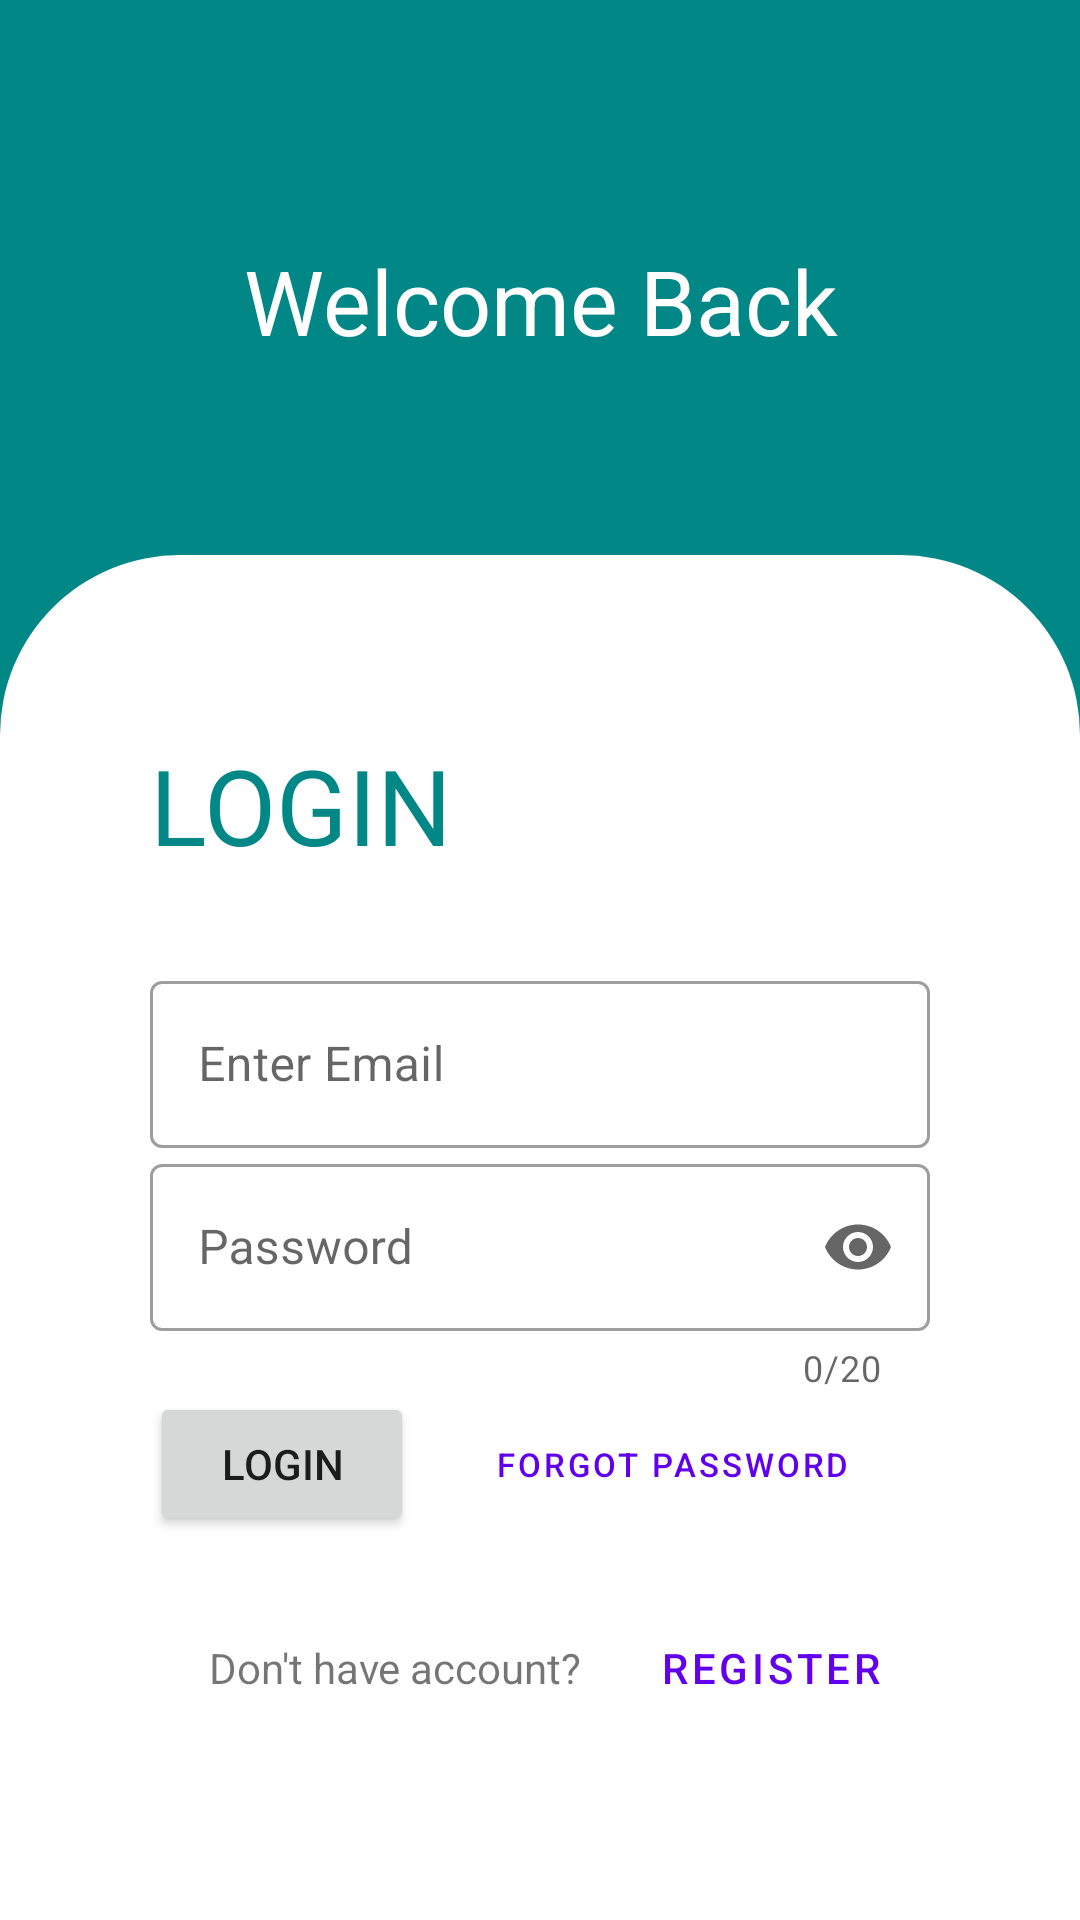

Reconstruct the res/layout file that produces this screen, plus the resources it refers to.
<!-- AndroidManifest.xml: application theme Theme.LaravelAndroid -->
<!-- res/layout/activity_login.xml -->
<?xml version="1.0" encoding="utf-8"?>
<RelativeLayout xmlns:android="http://schemas.android.com/apk/res/android"
    xmlns:tools="http://schemas.android.com/tools"
    android:layout_width="match_parent"
    android:layout_height="match_parent"
    xmlns:app="http://schemas.android.com/apk/res-auto"
    android:background="@color/teal_700"
    tools:context=".LoginActivity">

    <TextView
        android:layout_width="match_parent"
        android:layout_height="wrap_content"
        android:layout_marginTop="80dp"
        android:textColor="@color/white"
        android:textAlignment="center"
        android:textSize="30dp"
        android:text="Welcome Back"/>


    <RelativeLayout
        android:id="@+id/llFormLayout"
        android:layout_width="match_parent"
        android:layout_height="wrap_content"
        android:layout_alignParentBottom="true"
        android:background="@drawable/login_bg"
        android:paddingHorizontal="50dp"
        android:paddingVertical="60dp">



        <TextView
            android:id="@+id/tvLogin"
            android:layout_width="match_parent"
            android:layout_height="wrap_content"
            android:textSize="35dp"
            android:textAllCaps="true"
            android:textColor="@color/teal_700"
            android:text="Login" />

        
        <com.google.android.material.textfield.TextInputLayout
            android:id="@+id/etEmail"
            style="@style/Widget.MaterialComponents.TextInputLayout.OutlinedBox"
            app:helperTextEnabled="true"
            android:layout_width="match_parent"
            android:layout_height="wrap_content"
            android:layout_below="@+id/tvLogin"
            android:layout_marginTop="30dp"
            android:hint="Enter Email">

            <com.google.android.material.textfield.TextInputEditText
                android:layout_width="match_parent"
                android:layout_height="wrap_content"
                android:inputType="textEmailAddress" />

        </com.google.android.material.textfield.TextInputLayout>


        
        <com.google.android.material.textfield.TextInputLayout
            android:id="@+id/etPassword"
            style="@style/Widget.MaterialComponents.TextInputLayout.OutlinedBox"
            app:counterEnabled="true"
            app:counterMaxLength="20"
            app:endIconMode="password_toggle"
            app:errorEnabled="true"
            android:layout_width="match_parent"
            android:layout_height="wrap_content"
            android:layout_below="@+id/etEmail"
            android:hint="Password">

            <com.google.android.material.textfield.TextInputEditText
                android:layout_width="match_parent"
                android:layout_height="wrap_content"
                android:inputType="textPassword" />

        </com.google.android.material.textfield.TextInputLayout>

        <LinearLayout
            android:id="@+id/llLoginBtnGroup"
            android:layout_width="match_parent"
            android:layout_height="wrap_content"
            android:layout_below="@+id/etPassword"
            android:gravity="center">

            
            <Button
                android:id="@+id/btnLogin"
                android:layout_width="wrap_content"
                android:layout_height="wrap_content"
                android:layout_below="@+id/btnForgot"
                android:elevation="0dp"
                android:text="Login" />

            
            <Button
                android:id="@+id/btnForgot"
                style="@style/Widget.MaterialComponents.Button.TextButton"
                android:layout_width="wrap_content"
                android:layout_height="wrap_content"
                android:layout_weight="1"
                android:textSize="11dp"
                android:text="Forgot Password"
                android:textAllCaps="true" />

        </LinearLayout>



        <LinearLayout
            android:layout_width="match_parent"
            android:layout_height="wrap_content"
            android:layout_below="@+id/llLoginBtnGroup"
            android:layout_marginTop="20dp"
            android:gravity="right">

            <TextView
                android:id="@+id/tvDoNotAccount"
                android:layout_width="wrap_content"
                android:layout_height="wrap_content"
                android:text="Don't have account?"/>

            
            <Button
                android:id="@+id/btnRegister"
                style="@style/Widget.MaterialComponents.Button.OutlinedButton"
                android:layout_width="wrap_content"
                android:layout_height="wrap_content"
                android:layout_marginLeft="10dp"
                android:text="Register" />

        </LinearLayout>
    </RelativeLayout>

    </RelativeLayout>
<!-- resources referenced by this layout -->
<resources>
  <!-- drawable login_bg (drawable) -->
  <?xml version="1.0" encoding="utf-8"?>
  <shape xmlns:android="http://schemas.android.com/apk/res/android"
      android:shape="rectangle">
      <solid android:color="@color/white"/>
  
      <corners android:topLeftRadius="60dp"
          android:topRightRadius="60dp"/>
  
  </shape>
  <style name="Theme.LaravelAndroid" parent="Theme.MaterialComponents.DayNight.DarkActionBar">
          
          <item name="colorPrimary">@color/purple_500</item>
          <item name="colorPrimaryVariant">@color/purple_700</item>
          <item name="colorOnPrimary">@color/white</item>
          
          <item name="colorSecondary">@color/teal_200</item>
          <item name="colorSecondaryVariant">@color/teal_700</item>
          <item name="colorOnSecondary">@color/black</item>
          
          <item name="android:statusBarColor" tools:targetApi="l">?attr/colorPrimaryVariant</item>
          
      </style>
  <!-- not gathered from this repository: default colours our renderer supplied (Android Studio template values) -->
  <color name="purple_500">#FF6200EE</color>
  <color name="purple_700">#FF3700B3</color>
  <color name="teal_200">#FF03DAC5</color>
  <color name="teal_700">#FF018786</color>
  <color name="black">#FF000000</color>
  <color name="white">#FFFFFFFF</color>
</resources>
